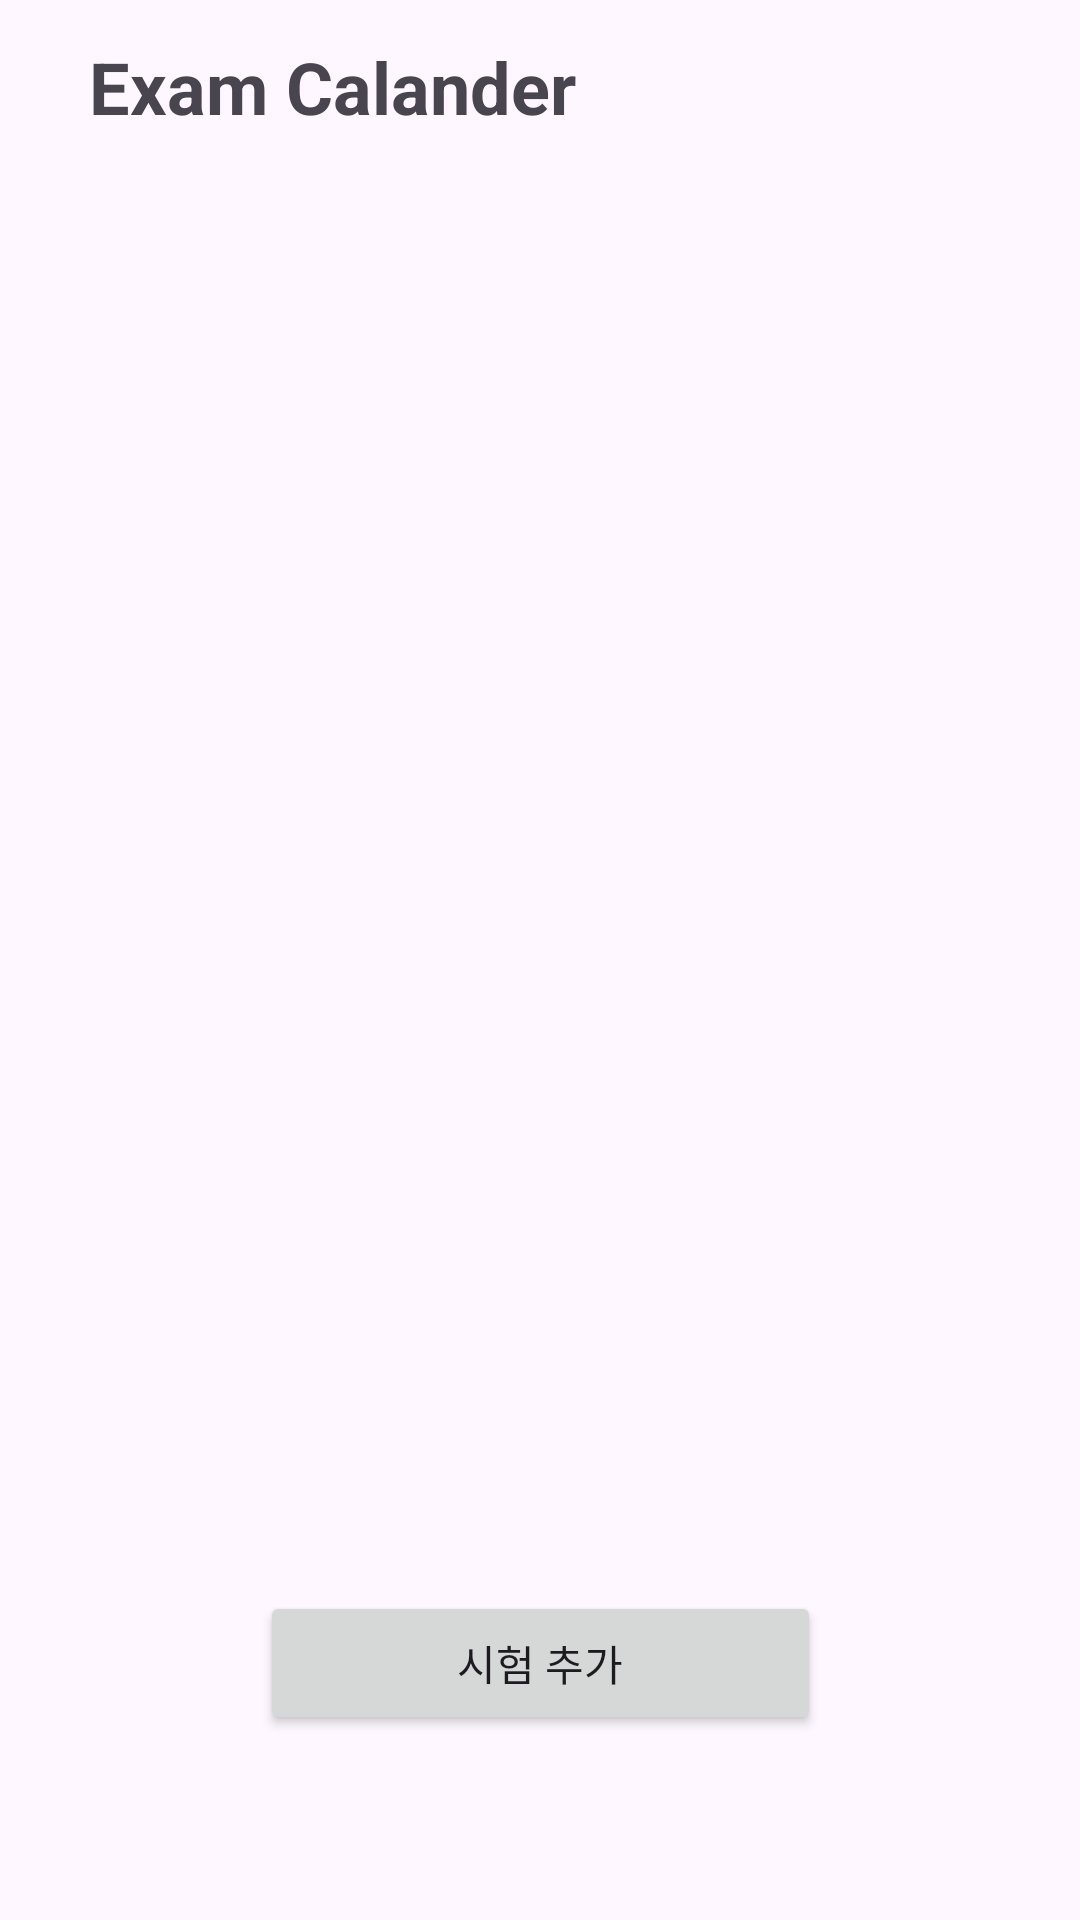

Here is an Android app screen rendered from its layout file. Give the layout XML and the strings, colors and styles it references.
<!-- AndroidManifest.xml: application theme Theme.AndroidDH -->
<!-- res/layout/activity_main5.xml -->
<?xml version="1.0" encoding="utf-8"?>
<androidx.constraintlayout.widget.ConstraintLayout xmlns:android="http://schemas.android.com/apk/res/android"
    xmlns:app="http://schemas.android.com/apk/res-auto"
    xmlns:tools="http://schemas.android.com/tools"
    android:id="@+id/main"
    android:layout_width="match_parent"
    android:layout_height="match_parent"
    tools:context=".week5.Main5Activity">

    <androidx.recyclerview.widget.RecyclerView
        android:id="@+id/recyclerView"
        android:layout_width="300dp"
        android:layout_height="449dp"
        app:layout_constraintBottom_toBottomOf="parent"
        app:layout_constraintEnd_toEndOf="parent"
        app:layout_constraintHorizontal_bias="0.495"
        app:layout_constraintStart_toStartOf="parent"
        app:layout_constraintTop_toTopOf="parent"
        app:layout_constraintVertical_bias="0.269" />

    <TextView
        android:id="@+id/textView5"
        android:layout_width="wrap_content"
        android:layout_height="wrap_content"
        android:text="Exam Calander"
        android:textSize="24sp"
        android:textStyle="bold"
        app:layout_constraintBottom_toTopOf="@+id/recyclerView"
        app:layout_constraintEnd_toEndOf="parent"
        app:layout_constraintHorizontal_bias="0.0"
        app:layout_constraintStart_toStartOf="@+id/recyclerView"
        app:layout_constraintTop_toTopOf="parent"
        app:layout_constraintVertical_bias="0.666" />

    <Button
        android:id="@+id/buttonAdd"
        android:layout_width="187dp"
        android:layout_height="48dp"
        android:layout_marginTop="30dp"
        android:text="시험 추가"
        app:layout_constraintBottom_toBottomOf="parent"
        app:layout_constraintEnd_toEndOf="parent"
        app:layout_constraintStart_toStartOf="parent"
        app:layout_constraintTop_toBottomOf="@+id/recyclerView"
        app:layout_constraintVertical_bias="0.0" />
</androidx.constraintlayout.widget.ConstraintLayout>
<!-- resources referenced by this layout -->
<resources>
  <style name="Theme.AndroidDH" parent="Base.Theme.AndroidDH" />
  <style name="Base.Theme.AndroidDH" parent="Theme.Material3.DayNight.NoActionBar">
          
          
      </style>
</resources>
